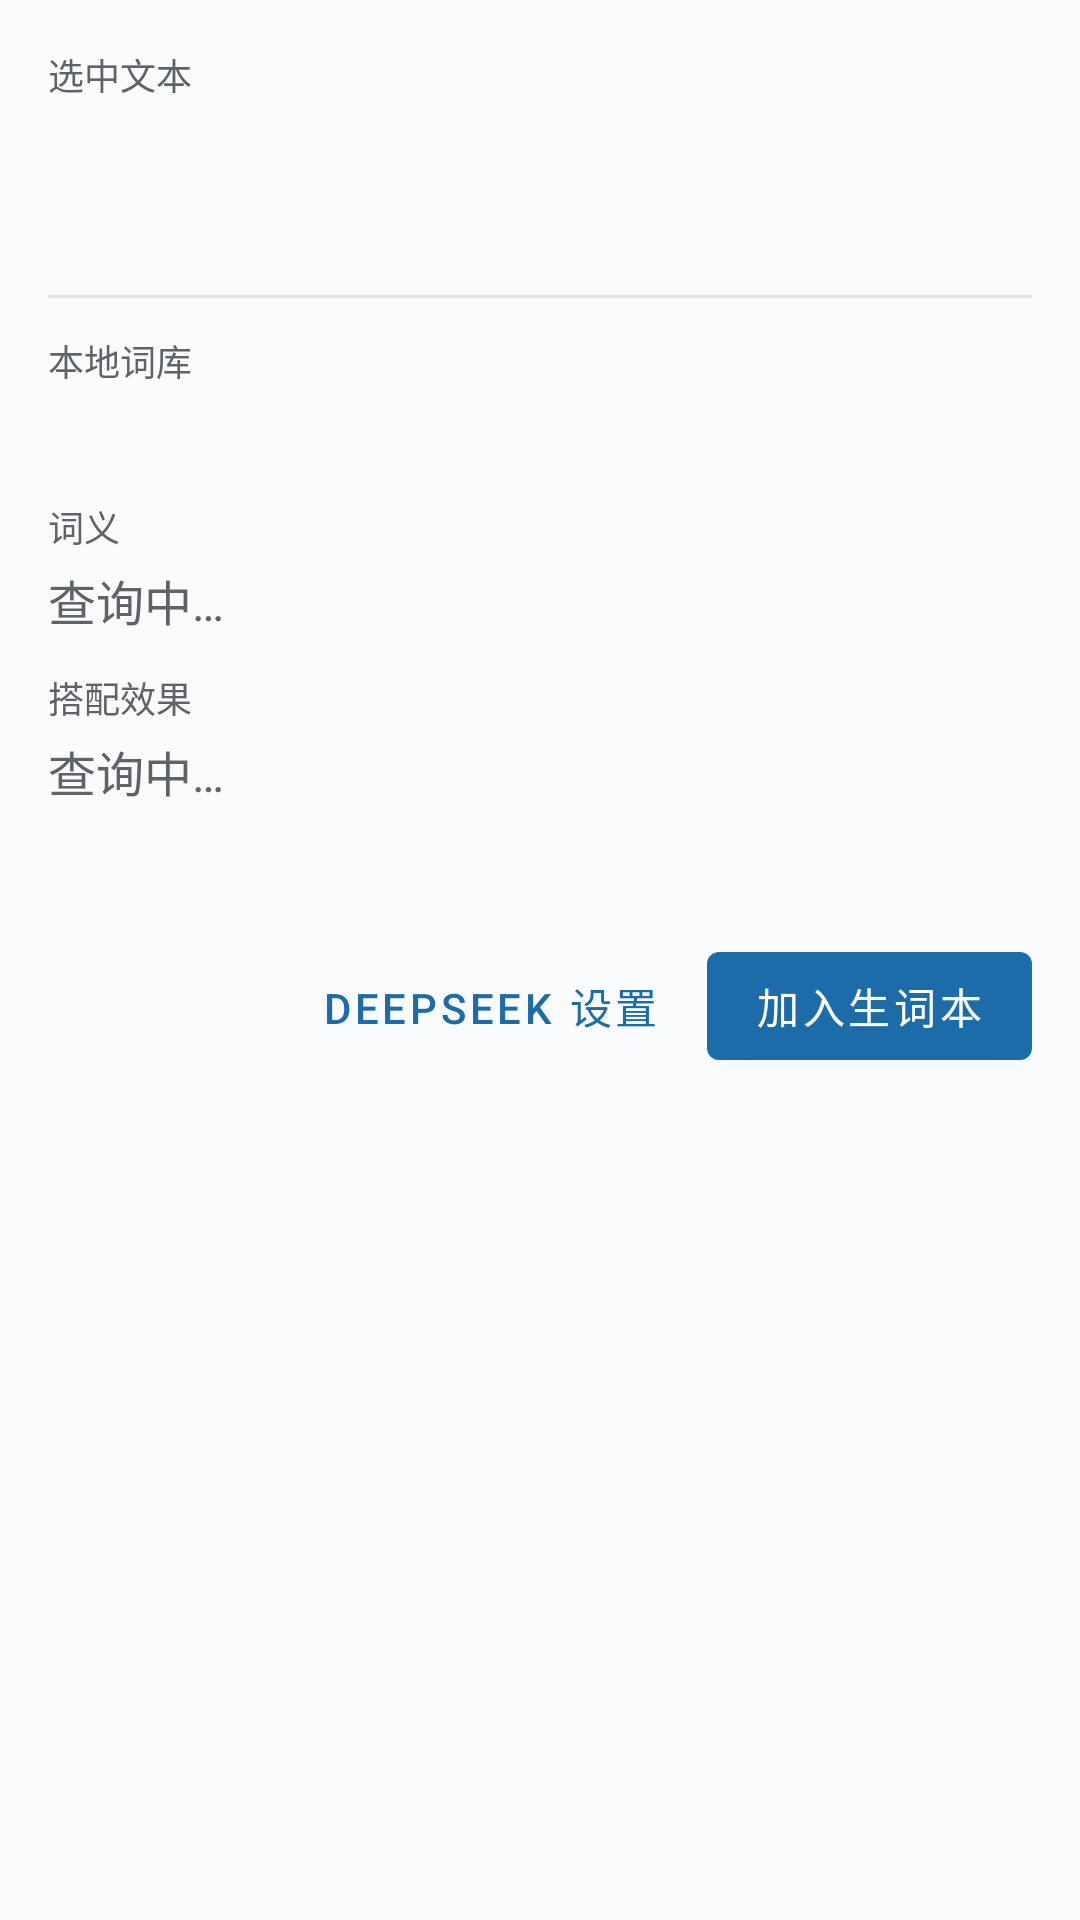

Write the Android layout XML for this screen, with the resource values it uses.
<!-- AndroidManifest.xml: activity theme Theme.Sensebook.Dialog -->
<!-- res/layout/activity_process_text.xml -->
<?xml version="1.0" encoding="utf-8"?>
<ScrollView xmlns:android="http://schemas.android.com/apk/res/android"
    xmlns:tools="http://schemas.android.com/tools"
    android:layout_width="match_parent"
    android:layout_height="wrap_content"
    android:fillViewport="true"
    android:padding="16dp">

    <LinearLayout
        android:layout_width="match_parent"
        android:layout_height="wrap_content"
        android:orientation="vertical">

        <TextView
            android:layout_width="match_parent"
            android:layout_height="wrap_content"
            android:text="@string/selected_label"
            android:textColor="@color/sensebook_muted"
            android:textSize="12sp" />

        <TextView
            android:id="@+id/selectedText"
            android:layout_width="match_parent"
            android:layout_height="wrap_content"
            android:layout_marginTop="4dp"
            android:textColor="@color/sensebook_on_surface"
            android:textSize="20sp"
            android:textStyle="bold"
            tools:text="example" />

        <TextView
            android:id="@+id/phoneticRow"
            android:layout_width="match_parent"
            android:layout_height="wrap_content"
            android:layout_marginTop="4dp"
            android:textColor="@color/sensebook_muted"
            android:textSize="13sp"
            tools:text="音标 — · 词性 n." />

        <TextView
            android:id="@+id/sourceRow"
            android:layout_width="match_parent"
            android:layout_height="wrap_content"
            android:layout_marginTop="2dp"
            android:textColor="@color/sensebook_muted"
            android:textSize="11sp"
            android:visibility="gone"
            tools:text="来源 app: com.android.chrome"
            tools:visibility="visible" />

        <View
            android:layout_width="match_parent"
            android:layout_height="1dp"
            android:layout_marginTop="12dp"
            android:layout_marginBottom="12dp"
            android:background="@color/sensebook_divider" />

        <TextView
            android:layout_width="match_parent"
            android:layout_height="wrap_content"
            android:text="@string/local_gloss_label"
            android:textColor="@color/sensebook_muted"
            android:textSize="12sp" />

        <TextView
            android:id="@+id/localGloss"
            android:layout_width="match_parent"
            android:layout_height="wrap_content"
            android:layout_marginTop="4dp"
            android:textColor="@color/sensebook_on_surface"
            android:textSize="16sp"
            tools:text="例子，榜样" />

        <TextView
            android:layout_width="match_parent"
            android:layout_height="wrap_content"
            android:layout_marginTop="12dp"
            android:text="@string/model_sense_label"
            android:textColor="@color/sensebook_muted"
            android:textSize="12sp" />

        <TextView
            android:id="@+id/modelWordSense"
            android:layout_width="match_parent"
            android:layout_height="wrap_content"
            android:layout_marginTop="4dp"
            android:text="@string/model_loading"
            android:textColor="@color/sensebook_muted"
            android:textSize="16sp" />

        <TextView
            android:layout_width="match_parent"
            android:layout_height="wrap_content"
            android:layout_marginTop="12dp"
            android:text="@string/model_collocation_label"
            android:textColor="@color/sensebook_muted"
            android:textSize="12sp" />

        <TextView
            android:id="@+id/modelSentenceGloss"
            android:layout_width="match_parent"
            android:layout_height="wrap_content"
            android:layout_marginTop="4dp"
            android:text="@string/model_loading"
            android:textColor="@color/sensebook_muted"
            android:textSize="16sp" />

        <TextView
            android:id="@+id/dictMeta"
            android:layout_width="match_parent"
            android:layout_height="wrap_content"
            android:layout_marginTop="12dp"
            android:textColor="@color/sensebook_muted"
            android:textSize="11sp"
            tools:text="词库 0.1 · 10000 词" />

        <LinearLayout
            android:layout_width="match_parent"
            android:layout_height="wrap_content"
            android:layout_marginTop="16dp"
            android:gravity="end"
            android:orientation="horizontal">

            <com.google.android.material.button.MaterialButton
                android:id="@+id/btnDeepSeekSettings"
                style="@style/Widget.MaterialComponents.Button.TextButton"
                android:layout_width="wrap_content"
                android:layout_height="wrap_content"
                android:text="@string/deepseek_settings" />

            <com.google.android.material.button.MaterialButton
                android:id="@+id/btnSaveVocab"
                android:layout_width="wrap_content"
                android:layout_height="wrap_content"
                android:layout_marginStart="8dp"
                android:text="@string/save_vocab" />
        </LinearLayout>
    </LinearLayout>
</ScrollView>
<!-- resources referenced by this layout -->
<resources>
  <color name="sensebook_divider">#E0E3E7</color>
  <color name="sensebook_muted">#5F6368</color>
  <color name="sensebook_on_surface">#1A1C1E</color>
  <string name="deepseek_settings">DeepSeek 设置</string>
  <string name="local_gloss_label">本地词库</string>
  <string name="model_collocation_label">搭配效果</string>
  <string name="model_loading">查询中…</string>
  <string name="model_sense_label">词义</string>
  <string name="save_vocab">加入生词本</string>
  <string name="selected_label">选中文本</string>
  <style name="Theme.Sensebook.Dialog" parent="Theme.MaterialComponents.DayNight.Dialog">
          <item name="colorPrimary">@color/sensebook_primary</item>
          <item name="colorOnPrimary">@color/sensebook_on_primary</item>
          <item name="android:windowMinWidthMajor">90%</item>
          <item name="android:windowMinWidthMinor">90%</item>
          <item name="android:windowBackground">@color/sensebook_surface</item>
      </style>
  <color name="sensebook_primary">#1B6CA8</color>
  <color name="sensebook_on_primary">#FFFFFF</color>
  <color name="sensebook_surface">#FAFBFC</color>
</resources>
